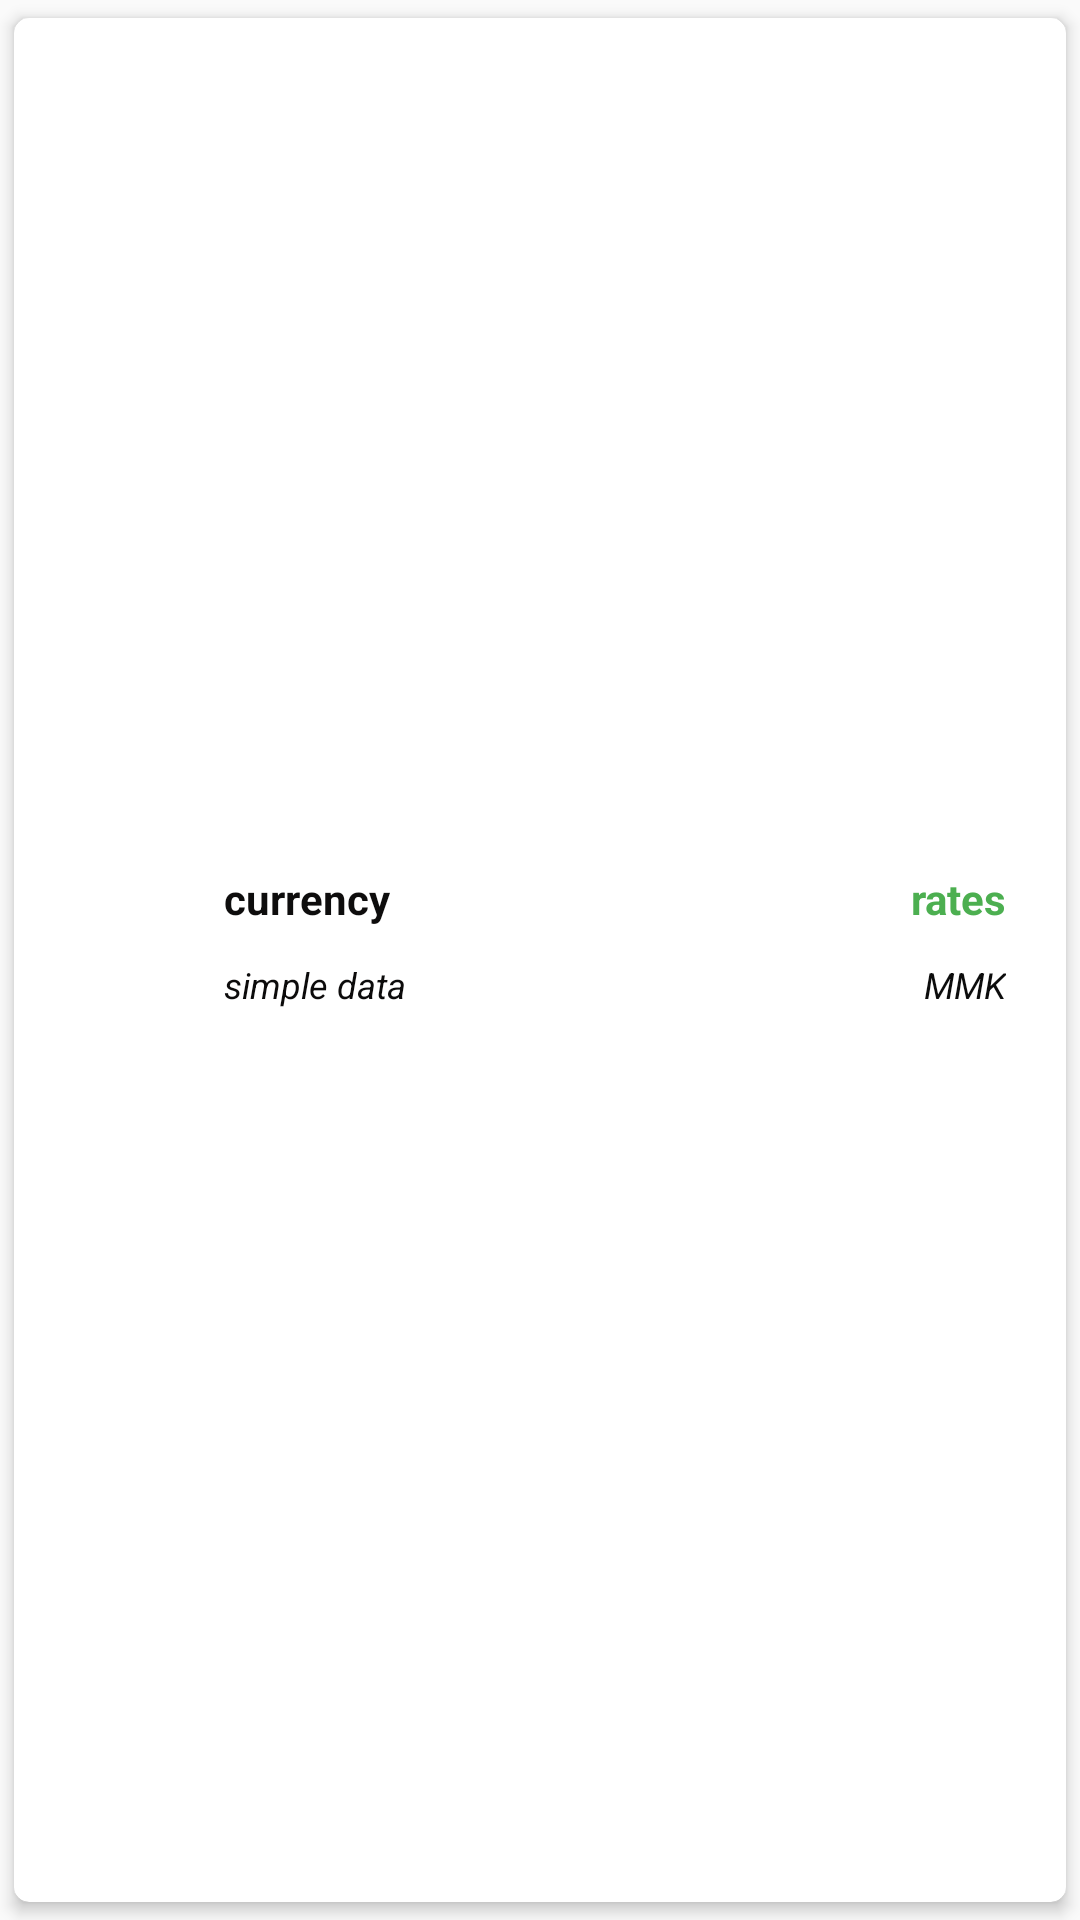

Write the Android layout XML for this screen, with the resource values it uses.
<!-- AndroidManifest.xml: application theme AppTheme.NoActionBar -->
<!-- res/layout/items_layout.xml -->
<?xml version="1.0" encoding="utf-8"?>
<androidx.cardview.widget.CardView xmlns:android="http://schemas.android.com/apk/res/android"
    xmlns:app="http://schemas.android.com/apk/res-auto"
    xmlns:tools="http://schemas.android.com/tools"
    android:layout_width="match_parent"
    android:layout_height="90dp"
    android:layout_marginStart="10dp"
    android:layout_marginEnd="10dp"
    app:cardCornerRadius="5dp"
    app:cardElevation="3dp"
    app:cardPreventCornerOverlap="true"
    app:cardUseCompatPadding="true">

    <LinearLayout
        android:gravity="center"
        android:layout_gravity="center"
        android:layout_width="match_parent"
        android:layout_height="wrap_content"
        android:orientation="horizontal">

        <LinearLayout
            android:layout_width="wrap_content"
            android:layout_height="match_parent">

            <ImageView

                android:id="@+id/id_img"
                android:layout_width="70dp"
                android:layout_height="60dp"
                android:paddingStart="5dp"
                android:paddingTop="5dp"
                android:paddingEnd="5dp"
                android:paddingBottom="5dp"
                app:srcCompat="@drawable/ic_launcher_foreground"
                tools:ignore="VectorDrawableCompat" />
        </LinearLayout>

        <LinearLayout
            android:layout_width="wrap_content"
            android:layout_height="match_parent"
            android:layout_weight="2"
            android:orientation="vertical">

            <TextView

                android:id="@+id/id_txt_currency"
                android:layout_width="wrap_content"
                android:layout_height="0dp"
                android:layout_weight="1"
                android:text="currency"
                android:textColor="#0E0D0D"
                android:textStyle="bold" />

            <TextView
                android:id="@+id/id_txt_countryName"

                android:layout_width="wrap_content"
                android:layout_height="0dp"
                android:layout_weight="1"
                android:text="simple data"
                android:textColor="#0C0B0B"
                android:textSize="12sp"
                android:textStyle="italic" />
        </LinearLayout>

        <LinearLayout
            android:weightSum="2"
            android:layout_width="150dp"
            android:orientation="vertical"
            android:layout_height="match_parent">

            <TextView
                android:id="@+id/id_txt_rates"
                android:layout_width="match_parent"
                android:layout_height="0dp"
                android:layout_gravity="center"
                android:layout_weight="1"
                android:gravity="end"
                android:paddingEnd="20dp"
                android:text="rates"
                android:textColor="#4CAF50"
                android:textSize="14sp"
                android:textStyle="bold"
                android:paddingRight="20dp" />

            <TextView

                android:layout_width="match_parent"
                android:layout_height="0dp"
                android:layout_gravity="end"
                android:layout_weight="1"
                android:gravity="end"
                android:paddingEnd="20dp"
                android:paddingRight="20dp"
                android:text="MMK"
                android:textColor="#0C0C0C"
                android:textSize="12sp"
                android:textStyle="italic" />
        </LinearLayout>
    </LinearLayout>
</androidx.cardview.widget.CardView>
<!-- resources referenced by this layout -->
<resources>
  <style name="AppTheme.NoActionBar">
          <item name="windowActionBar">false</item>
          <item name="windowNoTitle">true</item>
  
  
      </style>
</resources>
